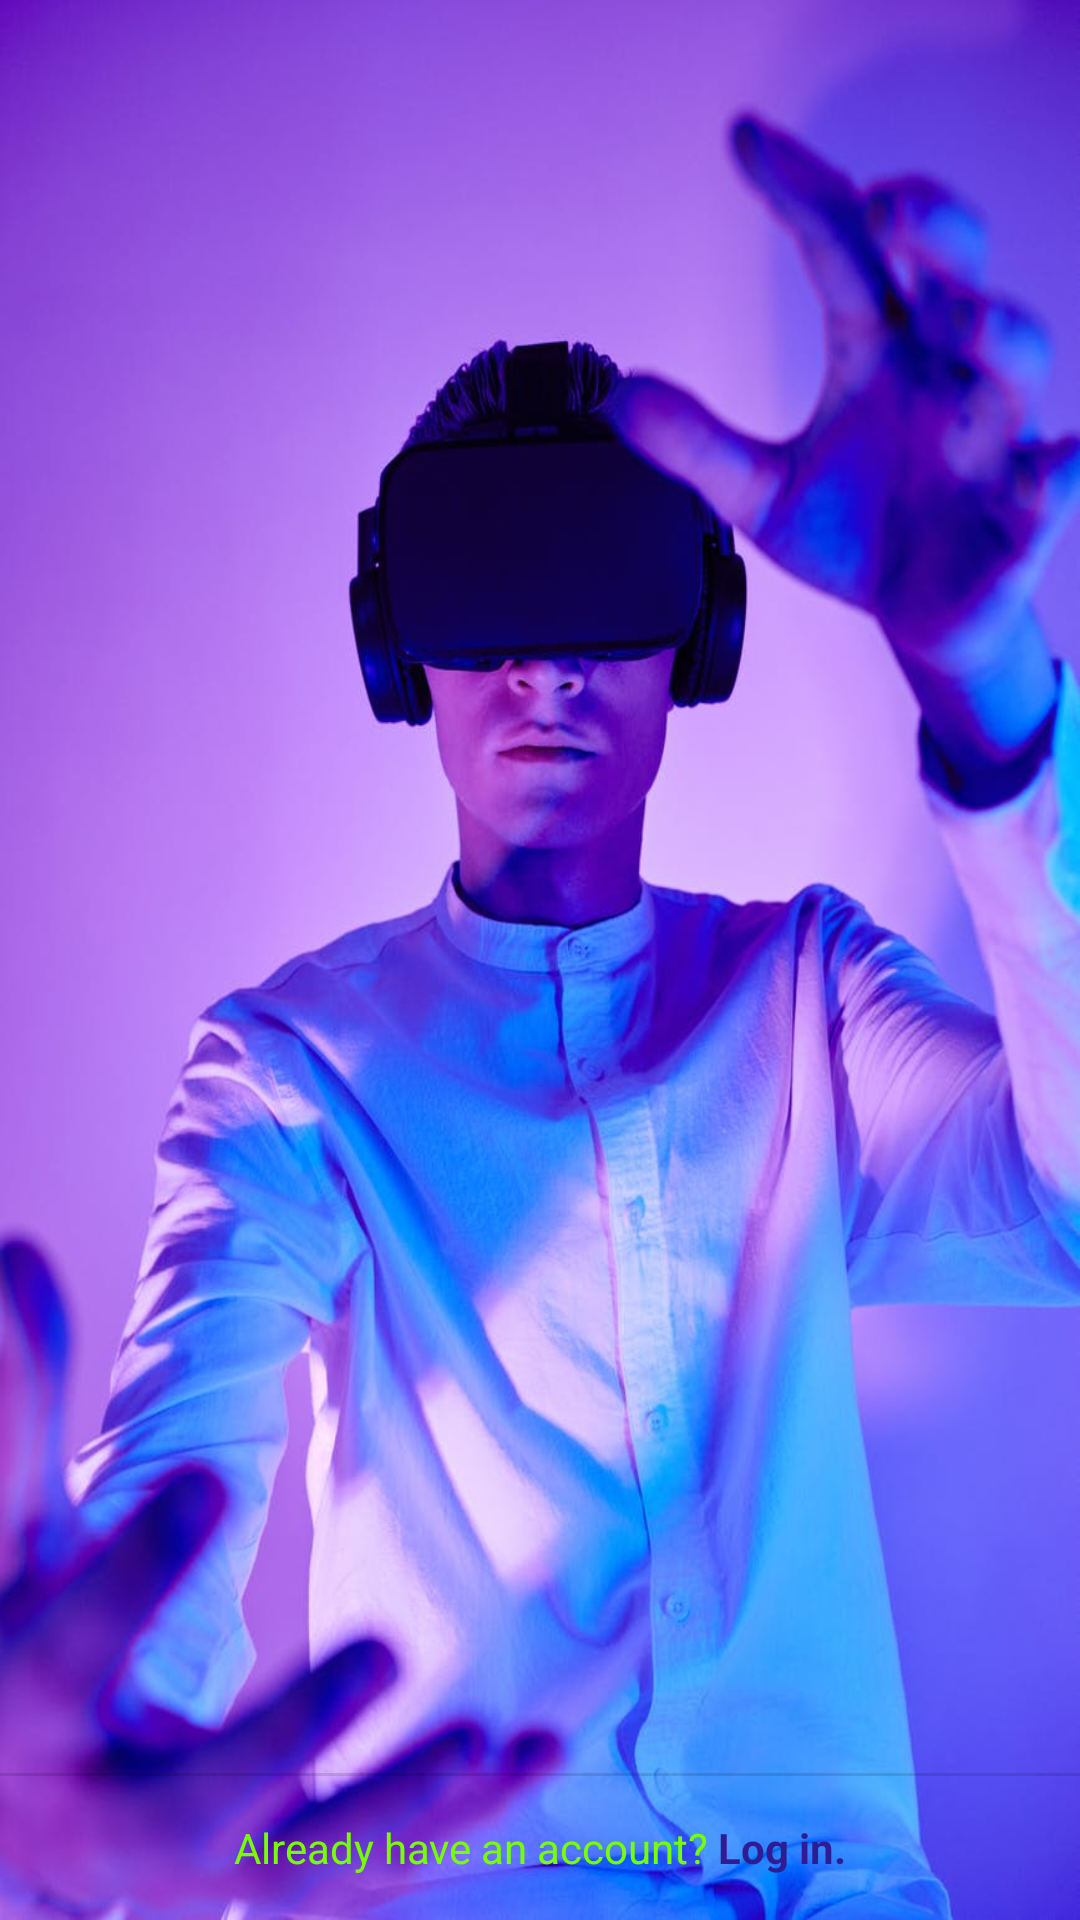

Layout XML and referenced resources for this Android screen:
<!-- AndroidManifest.xml: application theme Theme.Common -->
<!-- res/layout/activity_sign_up.xml -->
<?xml version="1.0" encoding="utf-8"?>
<androidx.constraintlayout.widget.ConstraintLayout xmlns:android="http://schemas.android.com/apk/res/android"
    xmlns:app="http://schemas.android.com/apk/res-auto"
    xmlns:tools="http://schemas.android.com/tools"
    android:layout_width="match_parent"
    android:layout_height="match_parent"
    android:background="@drawable/bluevr"
    tools:context=".activities.SignUpActivity">

    <FrameLayout
        android:id="@+id/create_container"
        android:name="com.example.nullclass.fragments.PhoneFragment"
        android:layout_width="match_parent"
        android:layout_height="0dp"
        android:layout_marginTop="100dp"
        app:layout_constraintBottom_toTopOf="@+id/create_login_message"
        app:layout_constraintEnd_toEndOf="parent"
        app:layout_constraintHorizontal_bias="0.5"
        app:layout_constraintStart_toStartOf="parent"
        app:layout_constraintTop_toTopOf="parent">

    </FrameLayout>

    <TextView
        android:id="@+id/create_login_message"
        android:layout_width="match_parent"
        android:layout_height="48dp"
        android:gravity="center"
        android:text="@string/create_login"
        android:textColor="#76FF03"
        android:textSize="14sp"
        app:layout_constraintBottom_toBottomOf="parent"
        app:layout_constraintEnd_toEndOf="parent"
        app:layout_constraintHorizontal_bias="0.0"
        app:layout_constraintStart_toStartOf="parent" />

    <View
        android:id="@+id/divider2"
        android:layout_width="0dp"
        android:layout_height="1dp"
        android:background="?android:attr/listDivider"
        android:backgroundTint="@color/black"
        app:layout_constraintBottom_toBottomOf="@+id/create_container"
        app:layout_constraintEnd_toEndOf="parent"
        app:layout_constraintStart_toStartOf="parent" />


</androidx.constraintlayout.widget.ConstraintLayout>
<!-- resources referenced by this layout -->
<resources>
  <!-- drawable bluevr: jpeg bitmap (drawable, 80513 bytes) -->
  <string name="create_login">Already have an account?<font fgcolor="#311B92"><b> Log in.</b></font></string>
  <style name="Theme.Common" parent="Theme.MaterialComponents.DayNight.NoActionBar">
          
          <item name="colorPrimary">#651FFF</item>
          <item name="android:statusBarColor">@color/white</item>
          <item name="colorOnPrimary">@color/white</item>
          
          <item name="colorSecondary">@color/teal_200</item>
          <item name="colorSecondaryVariant">@color/teal_700</item>
          <item name="colorOnSecondary">@color/black</item>
  
      </style>
  <!-- not gathered from this repository: default colours our renderer supplied (Android Studio template values) -->
  <color name="teal_200">#FF03DAC5</color>
  <color name="teal_700">#FF018786</color>
  <color name="black">#FF000000</color>
  <color name="white">#FFFFFFFF</color>
</resources>
